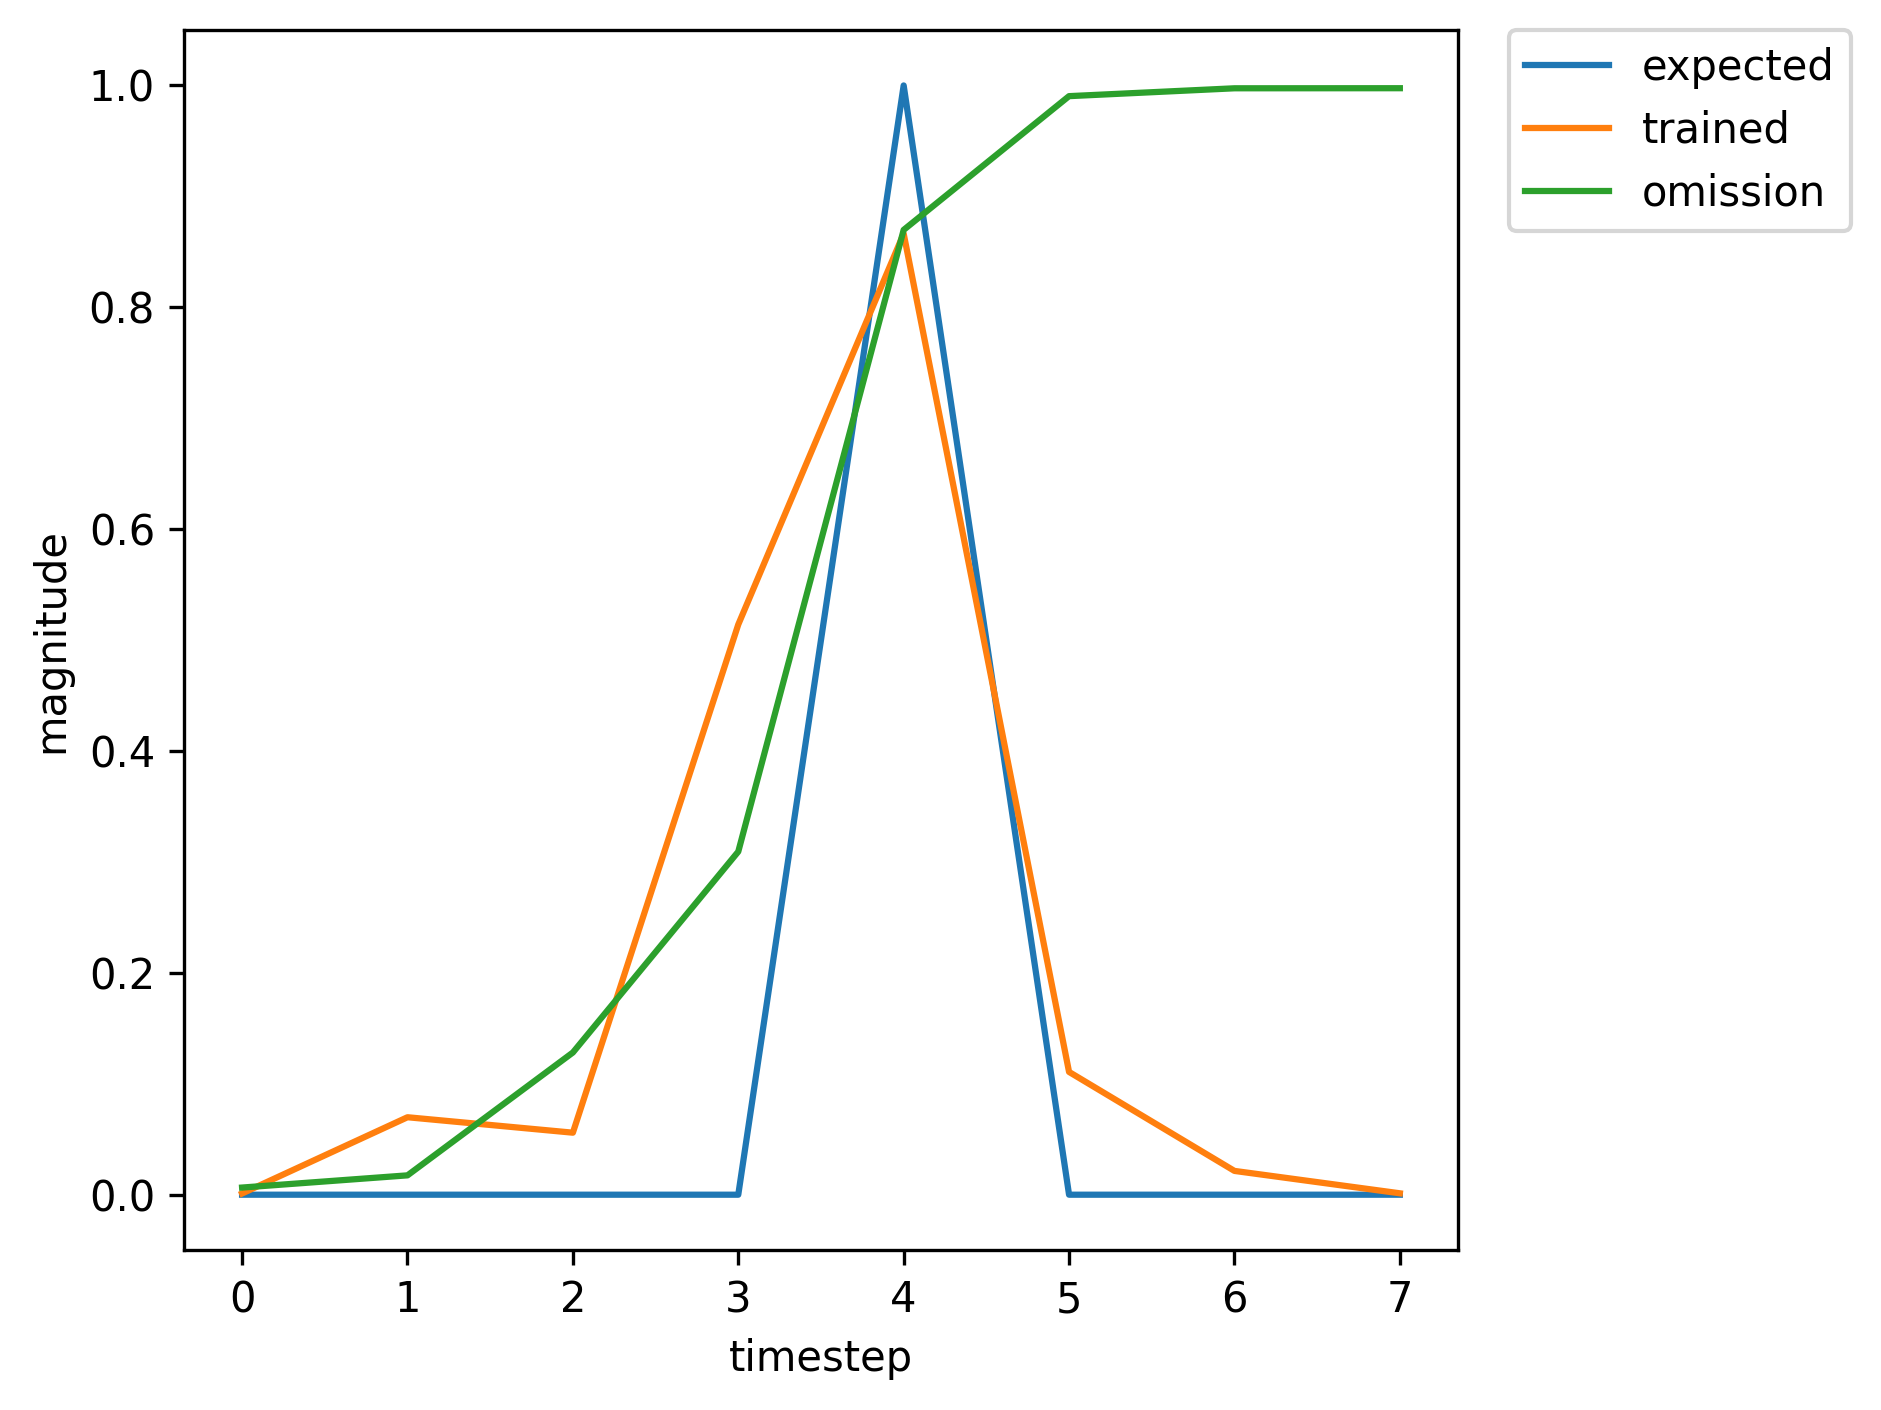

Values plotted in this chart, from the file beside it:
, input, expected_output, network_output
0, 1.0, 0, 0.002437
1, 0.0, 0, 0.03167
2, 0.0, 0, 0.03005
3, 0.0, 0, 0.2177
4, 2.0, 1, 0.4754
5, 0.0, 0, 0.003988
6, 1.0, 0, 0.009572
7, 0.0, 0, 0.007336
8, 0.0, 0, 0.09356
9, 0.0, 0, 0.1308
10, 2.0, 1, 0.6506
11, 0.0, 0, 0.004887
12, 0.0, 0, 0.01177
13, 0.0, 0, 0.001096
14, 1.0, 0, 0.01075
15, 0.0, 0, 0.02357
16, 0.0, 0, 0.2352
17, 0.0, 0, 0.5672
18, 2.0, 1, 0.9732
19, 0.0, 0, 0.08387
20, 0.0, 0, 0.02457
21, 1.0, 0, 0.001185
22, 0.0, 0, 0.04671
23, 0.0, 0, 0.03174
24, 0.0, 0, 0.3184
25, 2.0, 1, 0.6192
26, 0.0, 0, 0.01446
27, 0.0, 0, 0.01102
28, 1.0, 0, 0.001015
29, 0.0, 0, 0.05338
30, 0.0, 0, 0.04026
31, 0.0, 0, 0.3802
32, 2.0, 1, 0.7351
33, 0.0, 0, 0.03133
34, 1.0, 0, 0.0139
35, 0.0, 0, 0.006589
36, 0.0, 0, 0.07535
37, 0.0, 0, 0.08959
38, 2.0, 1, 0.5388
39, 0.0, 0, 0.00221
40, 1.0, 0, 0.011
41, 0.0, 0, 0.007083
42, 0.0, 0, 0.1044
43, 0.0, 0, 0.1374
44, 2.0, 1, 0.6917
45, 0.0, 0, 0.005779
46, 1.0, 0, 0.01304
47, 0.0, 0, 0.007104
48, 0.0, 0, 0.1017
49, 0.0, 0, 0.1336
50, 2.0, 1, 0.6845
51, 0.0, 0, 0.005631
52, 1.0, 0, 0.01307
53, 0.0, 0, 0.007275
54, 0.0, 0, 0.1046
55, 0.0, 0, 0.1405
56, 2.0, 1, 0.6997
57, 0.0, 0, 0.006289
58, 0.0, 0, 0.01334
59, 0.0, 0, 0.00107
... 312 more rows
